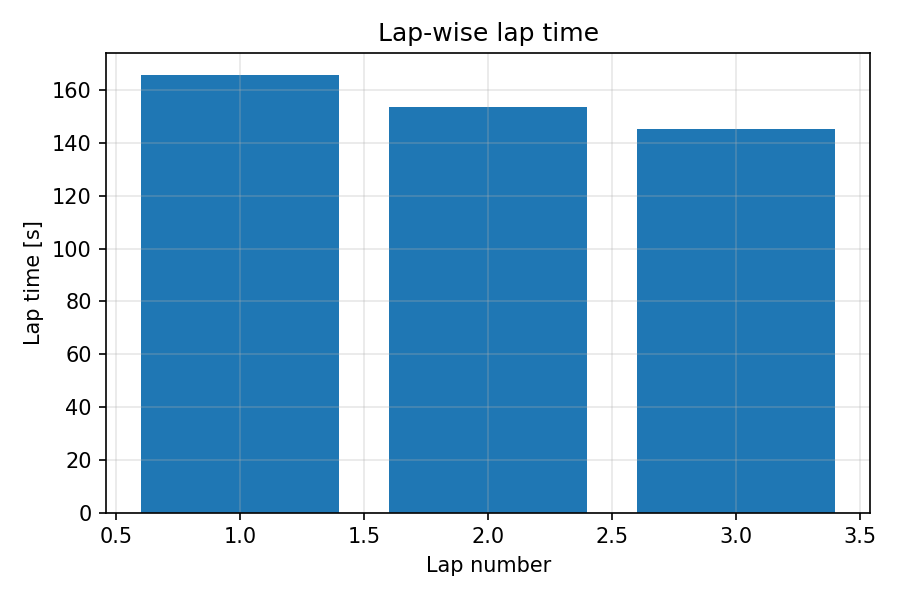

Data behind this chart, as committed beside it:
lap, lap_time_s
1, 165.8
2, 153.8
3, 145.4
